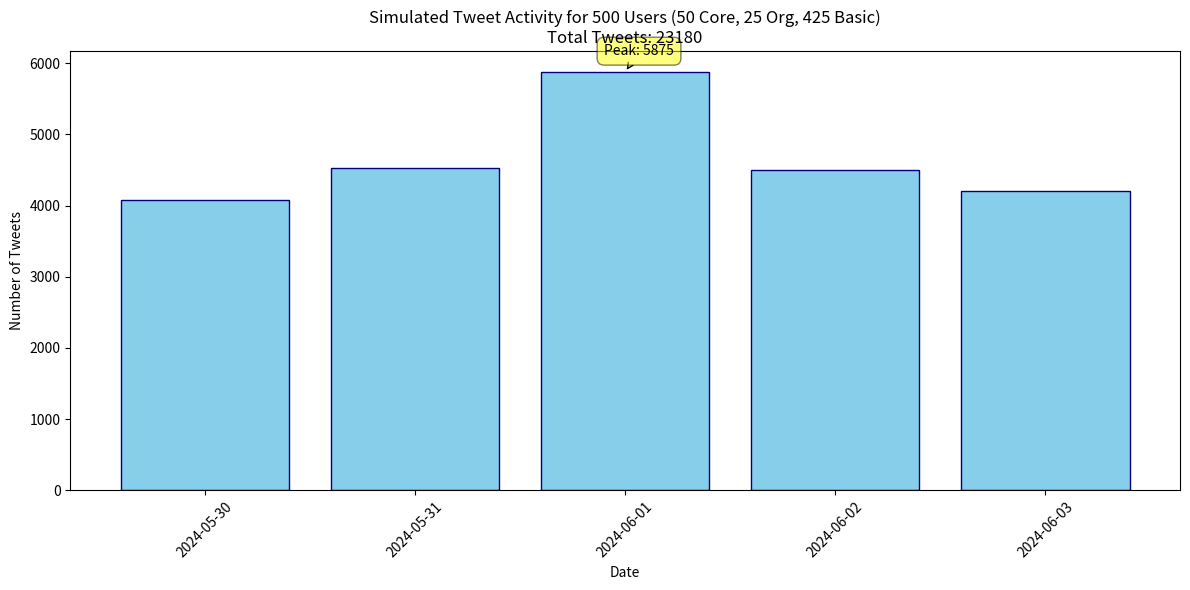
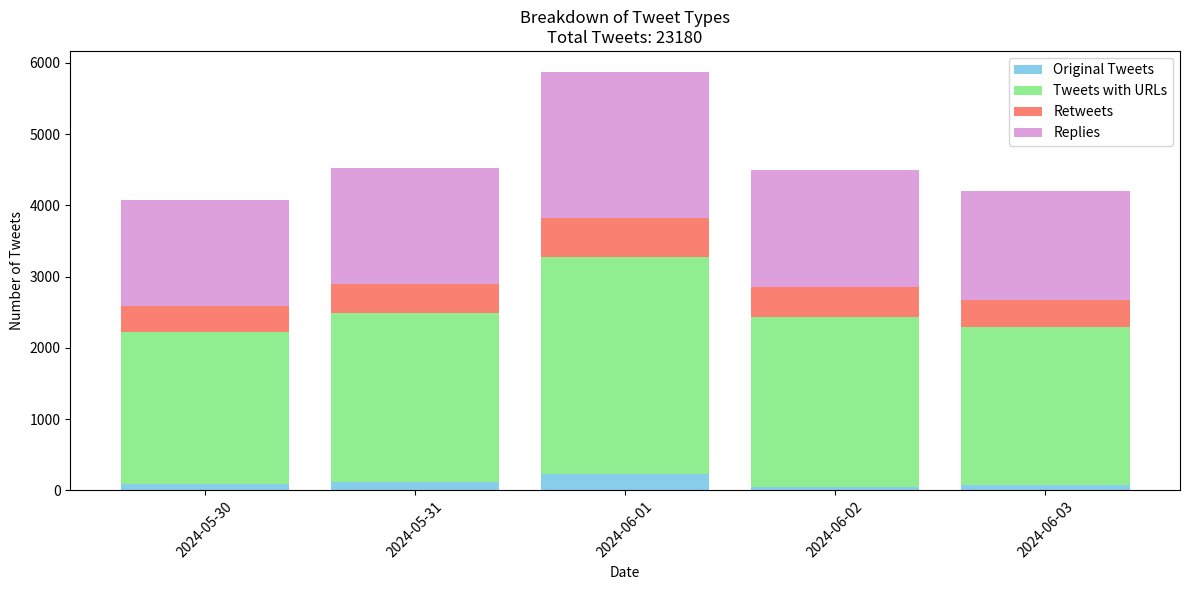

These charts were generated, in order, by the following Python code:
# import numpy as np
# from datetime import datetime, timedelta
# import random
# import matplotlib.pyplot as plt

# def tweet_probability(date, peak_prob):
#     protest_date = datetime(2024, 6, 1)
#     days_diff = (date - protest_date).days
    
#     base_prob = 0.01
#     protest_effect = peak_prob * np.exp(-0.5 * (days_diff / 1.0)**2)
    
#     total_prob = base_prob + protest_effect
#     return min(total_prob, 1.0)

# def simulate_tweets(num_users, peak_prob):
#     start_date = datetime(2024, 5, 30)
#     end_date = datetime(2024, 6, 3)
#     date_range = [start_date + timedelta(days=i) for i in range((end_date - start_date).days + 1)]
    
#     results = {date.date(): 0 for date in date_range}
    
#     for date in date_range:
#         prob = tweet_probability(date, peak_prob)
#         for _ in range(num_users):
#             if random.random() < prob:
#                 results[date.date()] += 1
    
#     return results

# # Simulation parameters
# num_users = 500
# peak_prob = 0.254  # Based on Brazilian protest

# # Run simulation
# results = simulate_tweets(num_users, peak_prob)

# # Print results
# print("Tweet activity simulation results:")
# for date, count in results.items():
#     print(f"{date}: {count} tweets")

# # Visualize results
# dates = list(results.keys())
# tweet_counts = list(results.values())

# plt.figure(figsize=(10, 6))
# plt.bar(dates, tweet_counts, color='skyblue', edgecolor='navy')
# plt.title(f'Simulated Tweet Activity for {num_users} Users')
# plt.xlabel('Date')
# plt.ylabel('Number of Tweets')
# plt.xticks(rotation=45)
# plt.tight_layout()

# # Annotate peak
# peak_date = max(results, key=results.get)
# peak_count = results[peak_date]
# plt.annotate(f'Peak: {peak_count}', 
#              xy=(peak_date, peak_count), 
#              xytext=(10, 10),
#              textcoords='offset points',
#              ha='center',
#              va='bottom',
#              bbox=dict(boxstyle='round,pad=0.5', fc='yellow', alpha=0.5),
#              arrowprops=dict(arrowstyle='->', connectionstyle='arc3,rad=0'))

# plt.show()

## Incorporating the user role ##
# import numpy as np
# from datetime import datetime, timedelta
# import random
# import matplotlib.pyplot as plt

# class User:
#     def __init__(self, user_type):
#         self.user_type = user_type
#         if user_type == 'core':
#             self.base_prob = 0.3
#             self.url_prob = 0.637
#             self.retweet_prob = 0.078
#             self.reply_prob = 0.511
#         elif user_type == 'org':
#             self.base_prob = 0.4
#             self.url_prob = 0.376
#             self.retweet_prob = 0.06
#             self.reply_prob = 0.505
#         else:  # basic user
#             self.base_prob = 0.05
#             self.url_prob = 0.522
#             self.retweet_prob = 0.1
#             self.reply_prob = 0.341

# def tweet_probability(date, peak_prob, user):
#     protest_date = datetime(2024, 6, 1)
#     days_diff = (date - protest_date).days
    
#     protest_effect = peak_prob * np.exp(-0.5 * (days_diff / 1.0)**2)
    
#     total_prob = user.base_prob + protest_effect
#     return min(total_prob, 1.0)

# def simulate_tweets(users, peak_prob):
#     start_date = datetime(2024, 5, 30)
#     end_date = datetime(2024, 6, 3)
#     date_range = [start_date + timedelta(days=i) for i in range((end_date - start_date).days + 1)]
    
#     results = {date.date(): {'total': 0, 'with_url': 0, 'retweets': 0, 'replies': 0} for date in date_range}
    
#     for date in date_range:
#         for user in users:
#             prob = tweet_probability(date, peak_prob, user)
#             if random.random() < prob:
#                 results[date.date()]['total'] += 1
#                 if random.random() < user.url_prob:
#                     results[date.date()]['with_url'] += 1
#                 if random.random() < user.retweet_prob:
#                     results[date.date()]['retweets'] += 1
#                 elif random.random() < user.reply_prob:
#                     results[date.date()]['replies'] += 1
    
#     return results

# # Create users
# users = ([User('core') for _ in range(50)] +
#          [User('org') for _ in range(25)] +
#          [User('basic') for _ in range(425)])

# # Simulation parameters
# peak_prob = 0.254  # Based on Brazilian protest

# # Run simulation
# results = simulate_tweets(users, peak_prob)

# # Print results
# print("Tweet activity simulation results:")
# for date, counts in results.items():
#     print(f"{date}: {counts['total']} tweets (URLs: {counts['with_url']}, Retweets: {counts['retweets']}, Replies: {counts['replies']})")

# # Visualize results
# dates = list(results.keys())
# tweet_counts = [counts['total'] for counts in results.values()]

# plt.figure(figsize=(12, 6))
# plt.bar(dates, tweet_counts, color='skyblue', edgecolor='navy')
# plt.title(f'Simulated Tweet Activity for 500 Users (50 Core, 25 Org, 425 Basic)')
# plt.xlabel('Date')
# plt.ylabel('Number of Tweets')
# plt.xticks(rotation=45)
# plt.tight_layout()

# # Annotate peak
# peak_date = max(results, key=lambda x: results[x]['total'])
# peak_count = results[peak_date]['total']
# plt.annotate(f'Peak: {peak_count}', 
#              xy=(peak_date, peak_count), 
#              xytext=(10, 10),
#              textcoords='offset points',
#              ha='center',
#              va='bottom',
#              bbox=dict(boxstyle='round,pad=0.5', fc='yellow', alpha=0.5),
#              arrowprops=dict(arrowstyle='->', connectionstyle='arc3,rad=0'))

# plt.show()

# # Stacked bar chart for tweet types
# urls = [counts['with_url'] for counts in results.values()]
# retweets = [counts['retweets'] for counts in results.values()]
# replies = [counts['replies'] for counts in results.values()]
# originals = [counts['total'] - counts['with_url'] - counts['retweets'] - counts['replies'] for counts in results.values()]

# plt.figure(figsize=(12, 6))
# plt.bar(dates, originals, label='Original Tweets', color='skyblue')
# plt.bar(dates, urls, bottom=originals, label='Tweets with URLs', color='lightgreen')
# plt.bar(dates, retweets, bottom=[i+j for i,j in zip(originals, urls)], label='Retweets', color='salmon')
# plt.bar(dates, replies, bottom=[i+j+k for i,j,k in zip(originals, urls, retweets)], label='Replies', color='plum')

# plt.title('Breakdown of Tweet Types')
# plt.xlabel('Date')
# plt.ylabel('Number of Tweets')
# plt.legend()
# plt.xticks(rotation=45)
# plt.tight_layout()
# plt.show()

### Adjusted probabilities ###
# import numpy as np
# from datetime import datetime, timedelta
# import random
# import matplotlib.pyplot as plt

# class User:
#     def __init__(self, user_type):
#         self.user_type = user_type
#         if user_type == 'core':
#             self.base_prob = 0.8
#             self.url_prob = 0.637
#             self.retweet_prob = 0.078
#             self.reply_prob = 0.511
#         elif user_type == 'org':
#             self.base_prob = 0.9
#             self.url_prob = 0.376
#             self.retweet_prob = 0.06
#             self.reply_prob = 0.505
#         else:  # basic user
#             self.base_prob = 0.2
#             self.url_prob = 0.522
#             self.retweet_prob = 0.1
#             self.reply_prob = 0.341

# def tweet_probability(date, peak_prob, user):
#     protest_date = datetime(2024, 6, 1)
#     days_diff = (date - protest_date).days
    
#     protest_effect = peak_prob * np.exp(-0.5 * (days_diff / 0.5)**2)
    
#     total_prob = user.base_prob + protest_effect
#     return min(total_prob, 1.0)

# def simulate_tweets(users, peak_prob):
#     start_date = datetime(2024, 5, 30)
#     end_date = datetime(2024, 6, 3)
#     date_range = [start_date + timedelta(days=i) for i in range((end_date - start_date).days + 1)]
    
#     results = {date.date(): {'total': 0, 'with_url': 0, 'retweets': 0, 'replies': 0} for date in date_range}
    
#     for date in date_range:
#         for user in users:
#             daily_tweets = 0
#             for _ in range(10):  # Allow up to 10 tweets per user per day
#                 if random.random() < tweet_probability(date, peak_prob, user):
#                     daily_tweets += 1
#                     results[date.date()]['total'] += 1
#                     if random.random() < user.url_prob:
#                         results[date.date()]['with_url'] += 1
#                     if random.random() < user.retweet_prob:
#                         results[date.date()]['retweets'] += 1
#                     elif random.random() < user.reply_prob:
#                         results[date.date()]['replies'] += 1
#                 else:
#                     break  # Stop if user doesn't tweet
    
#     return results

# # Create users
# users = ([User('core') for _ in range(50)] +
#          [User('org') for _ in range(25)] +
#          [User('basic') for _ in range(425)])

# # Simulation parameters
# peak_prob = 0.5  # Increased peak probability

# # Run simulation
# results = simulate_tweets(users, peak_prob)

# # Print results
# total_tweets = sum(counts['total'] for counts in results.values())
# print(f"Total tweets generated: {total_tweets}")
# print("\nTweet activity simulation results:")
# for date, counts in results.items():
#     print(f"{date}: {counts['total']} tweets (URLs: {counts['with_url']}, Retweets: {counts['retweets']}, Replies: {counts['replies']})")

# # Visualize results
# dates = list(results.keys())
# tweet_counts = [counts['total'] for counts in results.values()]

# plt.figure(figsize=(12, 6))
# plt.bar(dates, tweet_counts, color='skyblue', edgecolor='navy')
# plt.title(f'Simulated Tweet Activity for 500 Users (50 Core, 25 Org, 425 Basic)\nTotal Tweets: {total_tweets}')
# plt.xlabel('Date')
# plt.ylabel('Number of Tweets')
# plt.xticks(rotation=45)
# plt.tight_layout()

# # Annotate peak
# peak_date = max(results, key=lambda x: results[x]['total'])
# peak_count = results[peak_date]['total']
# plt.annotate(f'Peak: {peak_count}', 
#              xy=(peak_date, peak_count), 
#              xytext=(10, 10),
#              textcoords='offset points',
#              ha='center',
#              va='bottom',
#              bbox=dict(boxstyle='round,pad=0.5', fc='yellow', alpha=0.5),
#              arrowprops=dict(arrowstyle='->', connectionstyle='arc3,rad=0'))

# plt.show()

# # Stacked bar chart for tweet types
# urls = [counts['with_url'] for counts in results.values()]
# retweets = [counts['retweets'] for counts in results.values()]
# replies = [counts['replies'] for counts in results.values()]
# originals = [counts['total'] - counts['with_url'] - counts['retweets'] - counts['replies'] for counts in results.values()]

# plt.figure(figsize=(12, 6))
# plt.bar(dates, originals, label='Original Tweets', color='skyblue')
# plt.bar(dates, urls, bottom=originals, label='Tweets with URLs', color='lightgreen')
# plt.bar(dates, retweets, bottom=[i+j for i,j in zip(originals, urls)], label='Retweets', color='salmon')
# plt.bar(dates, replies, bottom=[i+j+k for i,j,k in zip(originals, urls, retweets)], label='Replies', color='plum')

# plt.title(f'Breakdown of Tweet Types\nTotal Tweets: {total_tweets}')
# plt.xlabel('Date')
# plt.ylabel('Number of Tweets')
# plt.legend()
# plt.xticks(rotation=45)
# plt.tight_layout()
# plt.show()

## V2 Adjusted probabilities ##
import numpy as np
from datetime import datetime, timedelta
import random
import matplotlib.pyplot as plt

class User:
    def __init__(self, user_type):
        self.user_type = user_type
        if user_type == 'core':
            self.base_prob = 0.95
            self.url_prob = 0.637
            self.retweet_prob = 0.078
            self.reply_prob = 0.511
            self.max_daily_tweets = 20
        elif user_type == 'org':
            self.base_prob = 0.98
            self.url_prob = 0.376
            self.retweet_prob = 0.06
            self.reply_prob = 0.505
            self.max_daily_tweets = 25
        else:  # basic user
            self.base_prob = 0.6
            self.url_prob = 0.522
            self.retweet_prob = 0.1
            self.reply_prob = 0.341
            self.max_daily_tweets = 10

def tweet_probability(date, peak_prob, user):
    protest_date = datetime(2024, 6, 1)
    days_diff = (date - protest_date).days
    
    protest_effect = peak_prob * np.exp(-0.5 * (days_diff / 0.5)**2)
    
    total_prob = min(user.base_prob + protest_effect, 1.0)
    return total_prob

def simulate_tweets(users, peak_prob):
    start_date = datetime(2024, 5, 30)
    end_date = datetime(2024, 6, 3)
    date_range = [start_date + timedelta(days=i) for i in range((end_date - start_date).days + 1)]
    
    results = {date.date(): {'total': 0, 'with_url': 0, 'retweets': 0, 'replies': 0} for date in date_range}
    
    for date in date_range:
        for user in users:
            daily_prob = tweet_probability(date, peak_prob, user)
            daily_tweets = np.random.binomial(user.max_daily_tweets, daily_prob)
            results[date.date()]['total'] += daily_tweets
            
            for _ in range(daily_tweets):
                if random.random() < user.url_prob:
                    results[date.date()]['with_url'] += 1
                if random.random() < user.retweet_prob:
                    results[date.date()]['retweets'] += 1
                elif random.random() < user.reply_prob:
                    results[date.date()]['replies'] += 1
    
    return results

# Create users
users = ([User('core') for _ in range(50)] +
         [User('org') for _ in range(25)] +
         [User('basic') for _ in range(425)])

# Simulation parameters
peak_prob = 0.6  # Increased peak probability

# Run simulation
results = simulate_tweets(users, peak_prob)

# Print results
total_tweets = sum(counts['total'] for counts in results.values())
print(f"Total tweets generated: {total_tweets}")
print("\nTweet activity simulation results:")
for date, counts in results.items():
    print(f"{date}: {counts['total']} tweets (URLs: {counts['with_url']}, Retweets: {counts['retweets']}, Replies: {counts['replies']})")

# Visualize results
dates = list(results.keys())
tweet_counts = [counts['total'] for counts in results.values()]

plt.figure(figsize=(12, 6))
plt.bar(dates, tweet_counts, color='skyblue', edgecolor='navy')
plt.title(f'Simulated Tweet Activity for 500 Users (50 Core, 25 Org, 425 Basic)\nTotal Tweets: {total_tweets}')
plt.xlabel('Date')
plt.ylabel('Number of Tweets')
plt.xticks(rotation=45)
plt.tight_layout()

# Annotate peak
peak_date = max(results, key=lambda x: results[x]['total'])
peak_count = results[peak_date]['total']
plt.annotate(f'Peak: {peak_count}', 
             xy=(peak_date, peak_count), 
             xytext=(10, 10),
             textcoords='offset points',
             ha='center',
             va='bottom',
             bbox=dict(boxstyle='round,pad=0.5', fc='yellow', alpha=0.5),
             arrowprops=dict(arrowstyle='->', connectionstyle='arc3,rad=0'))

plt.show()

# Stacked bar chart for tweet types
urls = [counts['with_url'] for counts in results.values()]
retweets = [counts['retweets'] for counts in results.values()]
replies = [counts['replies'] for counts in results.values()]
originals = [counts['total'] - counts['with_url'] - counts['retweets'] - counts['replies'] for counts in results.values()]

plt.figure(figsize=(12, 6))
plt.bar(dates, originals, label='Original Tweets', color='skyblue')
plt.bar(dates, urls, bottom=originals, label='Tweets with URLs', color='lightgreen')
plt.bar(dates, retweets, bottom=[i+j for i,j in zip(originals, urls)], label='Retweets', color='salmon')
plt.bar(dates, replies, bottom=[i+j+k for i,j,k in zip(originals, urls, retweets)], label='Replies', color='plum')

plt.title(f'Breakdown of Tweet Types\nTotal Tweets: {total_tweets}')
plt.xlabel('Date')
plt.ylabel('Number of Tweets')
plt.legend()
plt.xticks(rotation=45)
plt.tight_layout()
plt.show()